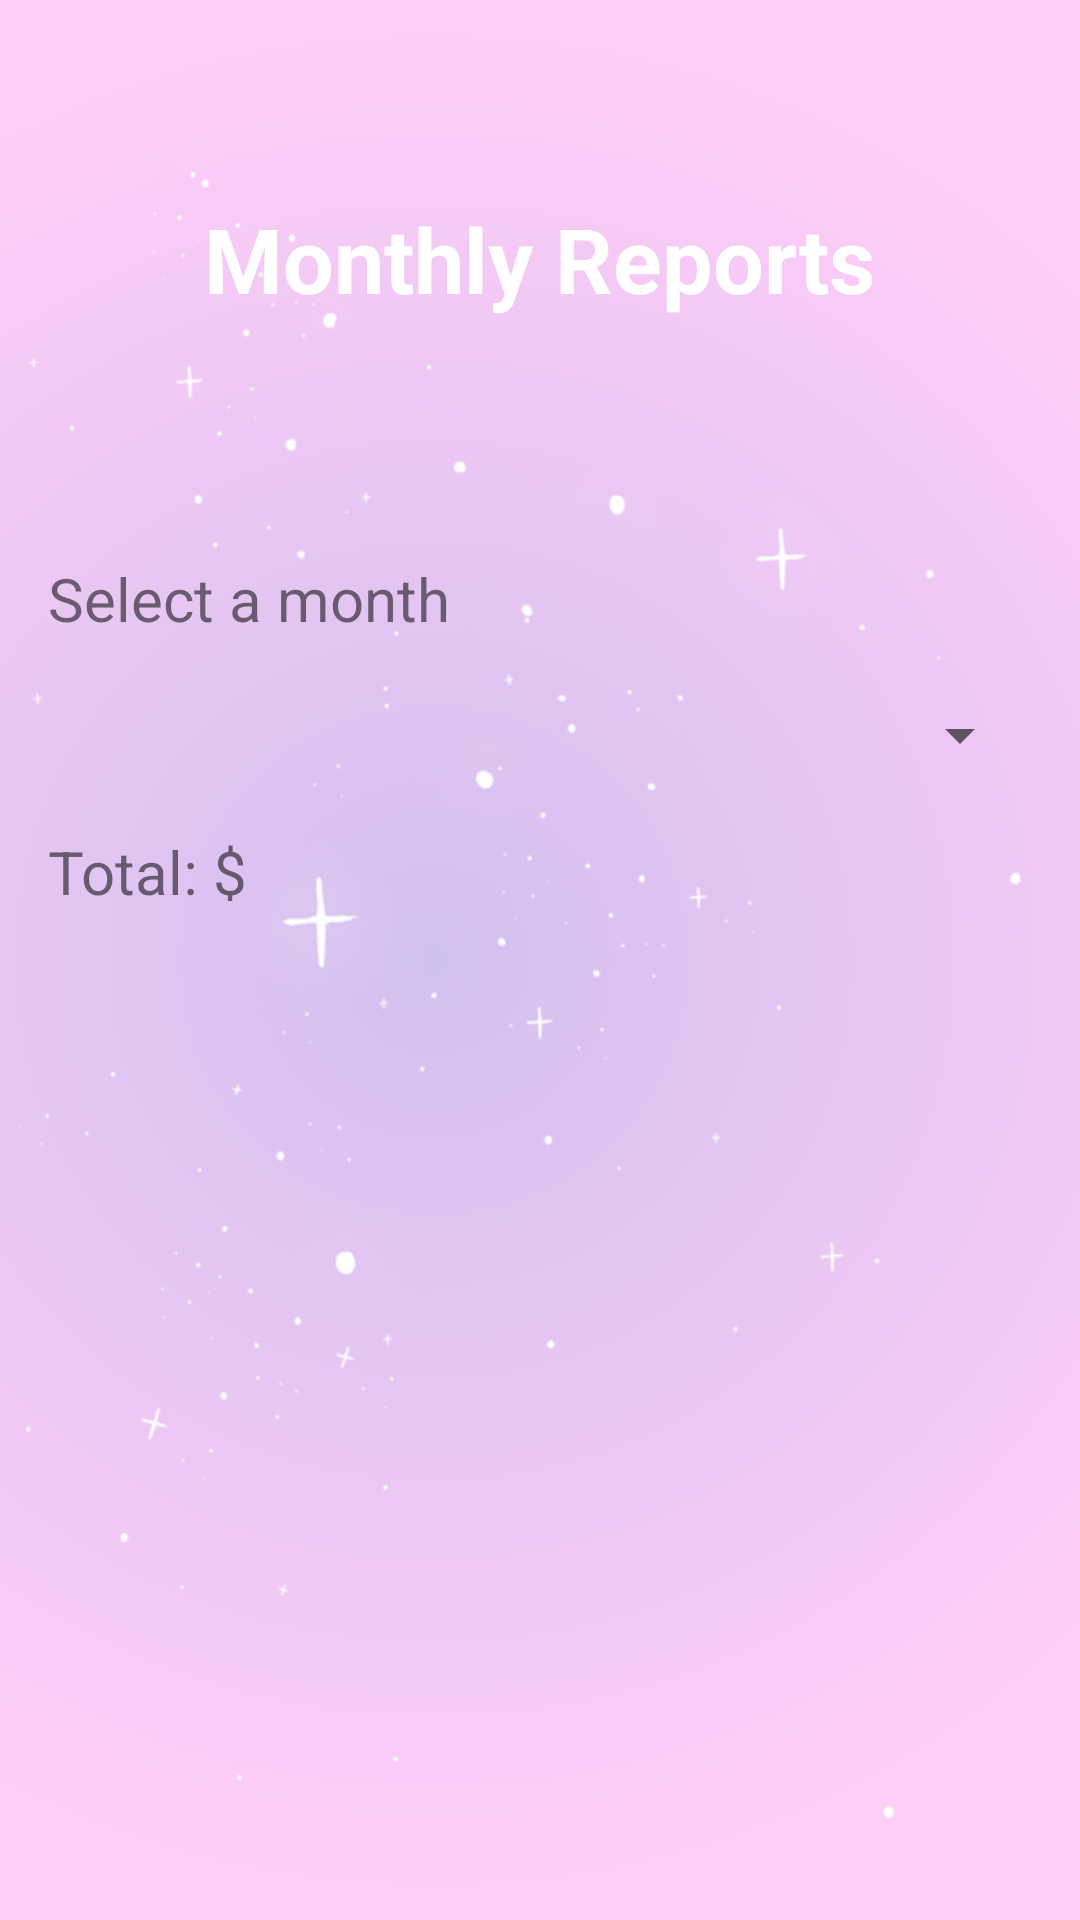

The Android layout XML behind this screen, and the referenced resources:
<!-- AndroidManifest.xml: application theme Theme.ProjectAndroid -->
<!-- res/layout/activity_report.xml -->
<?xml version="1.0" encoding="utf-8"?>
<LinearLayout xmlns:android="http://schemas.android.com/apk/res/android"
    android:layout_width="match_parent"
    android:layout_height="match_parent"
    android:background="@drawable/bg"
    android:orientation="vertical"
    android:padding="16dp">

    <LinearLayout
        android:layout_width="match_parent"
        android:layout_height="150dp"
        android:background="@drawable/header"
        android:gravity="center_horizontal"
        android:orientation="vertical">

        <TextView
            android:layout_width="wrap_content"
            android:layout_height="wrap_content"
            android:layout_marginTop="50dp"
            android:text="Monthly Reports"
            android:textColor="#fff"
            android:textSize="30sp"
            android:textStyle="bold" />

    </LinearLayout>
    <TextView
        android:id="@+id/spinnerTextView"
        android:layout_width="match_parent"
        android:layout_height="wrap_content"
        android:textSize="20sp"
        android:layout_marginTop="20dp"
        android:text="Select a month" />
    <Spinner
        android:id="@+id/monthSpinner"
        android:layout_width="match_parent"
        android:layout_height="wrap_content"
        android:layout_marginTop="20dp" />
        />

    <TextView
        android:id="@+id/totalTextView"
        android:layout_width="match_parent"
        android:layout_height="wrap_content"
        android:textSize="20sp"
        android:layout_marginTop="20dp"
        android:text="Total: $" />

</LinearLayout>
<!-- resources referenced by this layout -->
<resources>
  <!-- drawable bg: png bitmap (drawable, 175398 bytes) -->
  <style name="Theme.ProjectAndroid" parent="Theme.MaterialComponents.DayNight.DarkActionBar">
          
          <item name="colorPrimary">@color/purple_200</item>
          <item name="colorPrimaryVariant">@color/purple_700</item>
          <item name="colorOnPrimary">@color/black</item>
          
          <item name="colorSecondary">@color/teal_200</item>
          <item name="colorSecondaryVariant">@color/teal_200</item>
          <item name="colorOnSecondary">@color/black</item>
          
          <item name="android:statusBarColor">?attr/colorPrimaryVariant</item>
          
      </style>
  <!-- not gathered from this repository: default colours our renderer supplied (Android Studio template values) -->
  <color name="purple_200">#FFBB86FC</color>
  <color name="purple_700">#FF3700B3</color>
  <color name="teal_200">#FF03DAC5</color>
  <color name="black">#FF000000</color>
</resources>
